Run: headless pygame with SDL's dummy video driver; simulated clock (each Clock.tick advances the game by its frame time, no real sleeping); random seed 0; keys injected as events and as key.get_pressed() state; no mouse input.
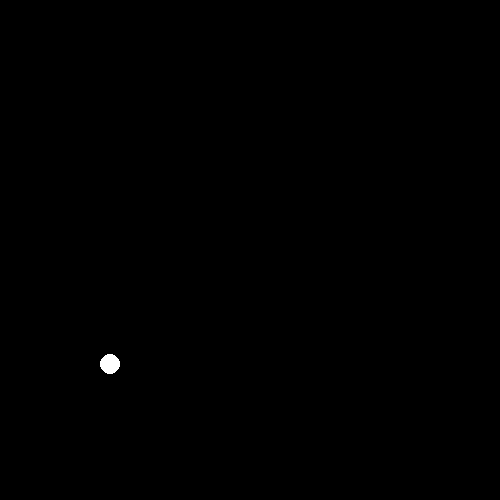
Frame 1 of 4 · flips 1–60 · no input
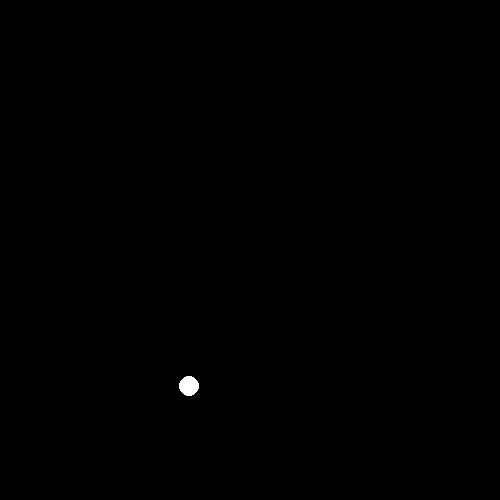
Frame 2 of 4 · flips 61–180 · tapped SPACE, RETURN · held RIGHT (→), D
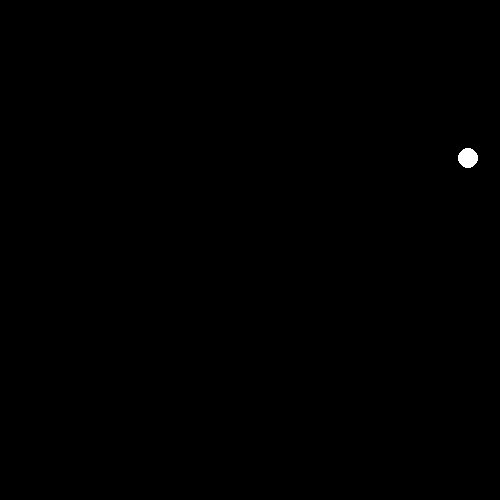
Frame 3 of 4 · flips 181–300 · held DOWN (↓), S
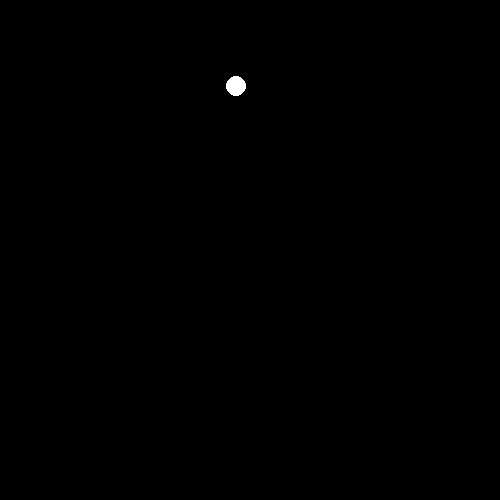
Frame 4 of 4 · flips 301–420 · held LEFT (←), A, UP (↑), W

The pygame program that drew these frames:

import sys
import os
import pygame
import random
import math
from pygame.locals import *

pygame.init()


# eventy
def event(events):
    for event in events:
        if event.type == QUIT:
            pygame.quit()
            sys.exit(0)
#        else:
#            print(event)


# losowy cel kulki
def los():
    global los_wsp
    a = [random.randint(0, 500), 0]
    b = [500, random.randint(0, 500)]
    c = [random.randint(0, 500), 500]
    d = [0, random.randint(0, 500)]
    z = random.randint(1, 4)
    if z == 1:
        los_wsp = a
    elif z == 2:
        los_wsp = b
    elif z == 3:
        los_wsp = c
    elif z == 4:
        los_wsp = d
    print("cel kulki: " + str(los_wsp))
    return los_wsp


# zegar
FPS = 120
fps_clock = pygame.time.Clock()

# region kolory
bialy = (255, 255, 255)
czarny = (0, 0, 0)
czerwony = (255, 0, 0)
zielony = (0, 255, 0)
niebieski = (0, 0, 255)
zolty = (255, 255, 0)
fioletowy = (255, 0, 255)
blekitny = (0, 255, 255)
# endregion

# wspolrzedne ekranu
W = 500
H = 500
pol_W = W // 2
pol_H = H // 2

# ekran
EKRAN = pygame.display.set_mode((W, H))
pygame.display.set_caption("kulka")

# region zmienne

j = 0  # zmienna okreslajaca ktory kierunek kulka obierze

kulka_x = pol_W
kulka_y = pol_H  # wspolrzedne kulki

kier_x = 0
kier_y = 0  # przyszle kierunki lotu

r_x = 0
r_y = 0  # przyszłe losowe docelowe wspolrzedne

szybkosc = 3  # szybkosc kulki

p = 10  # promien kulki

# endregion

while True:
    event(pygame.event.get())

    if j == 0:
        r = los()
        r_x = r[0]
        r_y = r[1]
        j += 1

    if j == 1:
        radiany = math.atan2(r_y - kulka_y, r_x - kulka_x)
        kier_x = math.cos(radiany) * szybkosc
        kier_y = math.sin(radiany) * szybkosc
        j += 1

    if j == 2:
        kulka_x += kier_x
        kulka_y += kier_y
        if kulka_x < p:
            j = 3
        elif kulka_x > W - p:
            j = 3
        elif kulka_y < p:
            j = 4
        elif kulka_y > H - p:
            j = 4

    if j == 3:
        kulka_x -= kier_x
        kulka_y += kier_y
        if kulka_x < p:
            j = 2
        elif kulka_x > W - p:
            j = 2
        elif kulka_y < p:
            j = 5
        elif kulka_y > H - p:
            j = 5

    if j == 4:
        kulka_x += kier_x
        kulka_y -= kier_y
        if kulka_x < p:
            j = 5
        elif kulka_x > W - p:
            j = 5
        elif kulka_y < p:
            j = 2
        elif kulka_y > H - p:
            j = 2

    if j == 5:
        kulka_x -= kier_x
        kulka_y -= kier_y
        if kulka_x < p:
            j = 4
        elif kulka_x > W - p:
            j = 4
        elif kulka_y < p:
            j = 3
        elif kulka_y > H - p:
            j = 3

    print(kulka_x, kulka_y)
    pygame.draw.circle(EKRAN, bialy, (int(kulka_x), int(kulka_y)), p, 0)
    pygame.display.update()
    fps_clock.tick(FPS)
    EKRAN.fill(czarny)
